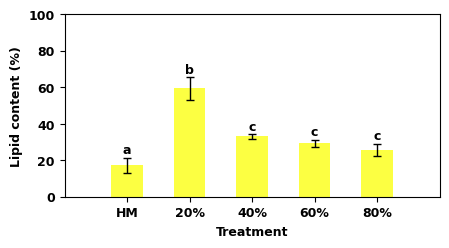

The matplotlib source for this figure:
import numpy as np
import pandas as pd
import matplotlib.pyplot as plt

font = {'family' : 'DejaVu Sans',
        'weight' : 'bold',
        'size'   : 9}
plt.rc('font', **font)

fig,ax = plt.subplots(figsize=(5,2.5))
fig.subplots_adjust(bottom=0.15, left=0.15)


## the data
N = 5
menMeans = [17.19, 59.42, 33.01, 29.25, 25.66]
menStd =   [3.97, 6.16, 1.37, 1.83, 3.42]

## necessary variables
ind = np.arange(N)                # the x locations for the groups
width = 0.5                    # the width of the bars

## the bars
rects2 = ax.bar(ind+width, menMeans, width,
                    color='#fcff42',
                    yerr=menStd,
                    error_kw=dict(elinewidth=1,ecolor='black'),capsize=3)

# axes and labels
ax.set_xlim(-width,len(ind)+width)
ax.set_ylim(0,100)
ax.set_ylabel('Lipid content (%)', fontweight='bold')
ax.set_xlabel('Treatment', fontweight='bold', fontsize=9)

xTickMarks = ["HM", "20%", "40%", "60%", "80%"]
ax.set_xticks(ind+width)
xtickNames = ax.set_xticklabels(xTickMarks)
plt.setp(xtickNames, rotation=0, fontsize=9)

#statistics labels
n = [0.5,1.5,2.5,3.5,4.5]
m = [22,66,35,32,30]

labels = ['a','b','c','c','c']
for i in range(len(labels)):
    plt.annotate(str(labels[i]), xy=(n[i],m[i]), ha='center', va='bottom')

plt.show()
fig.savefig("lipid3.png", format='png', dpi=850, transparent=True)
